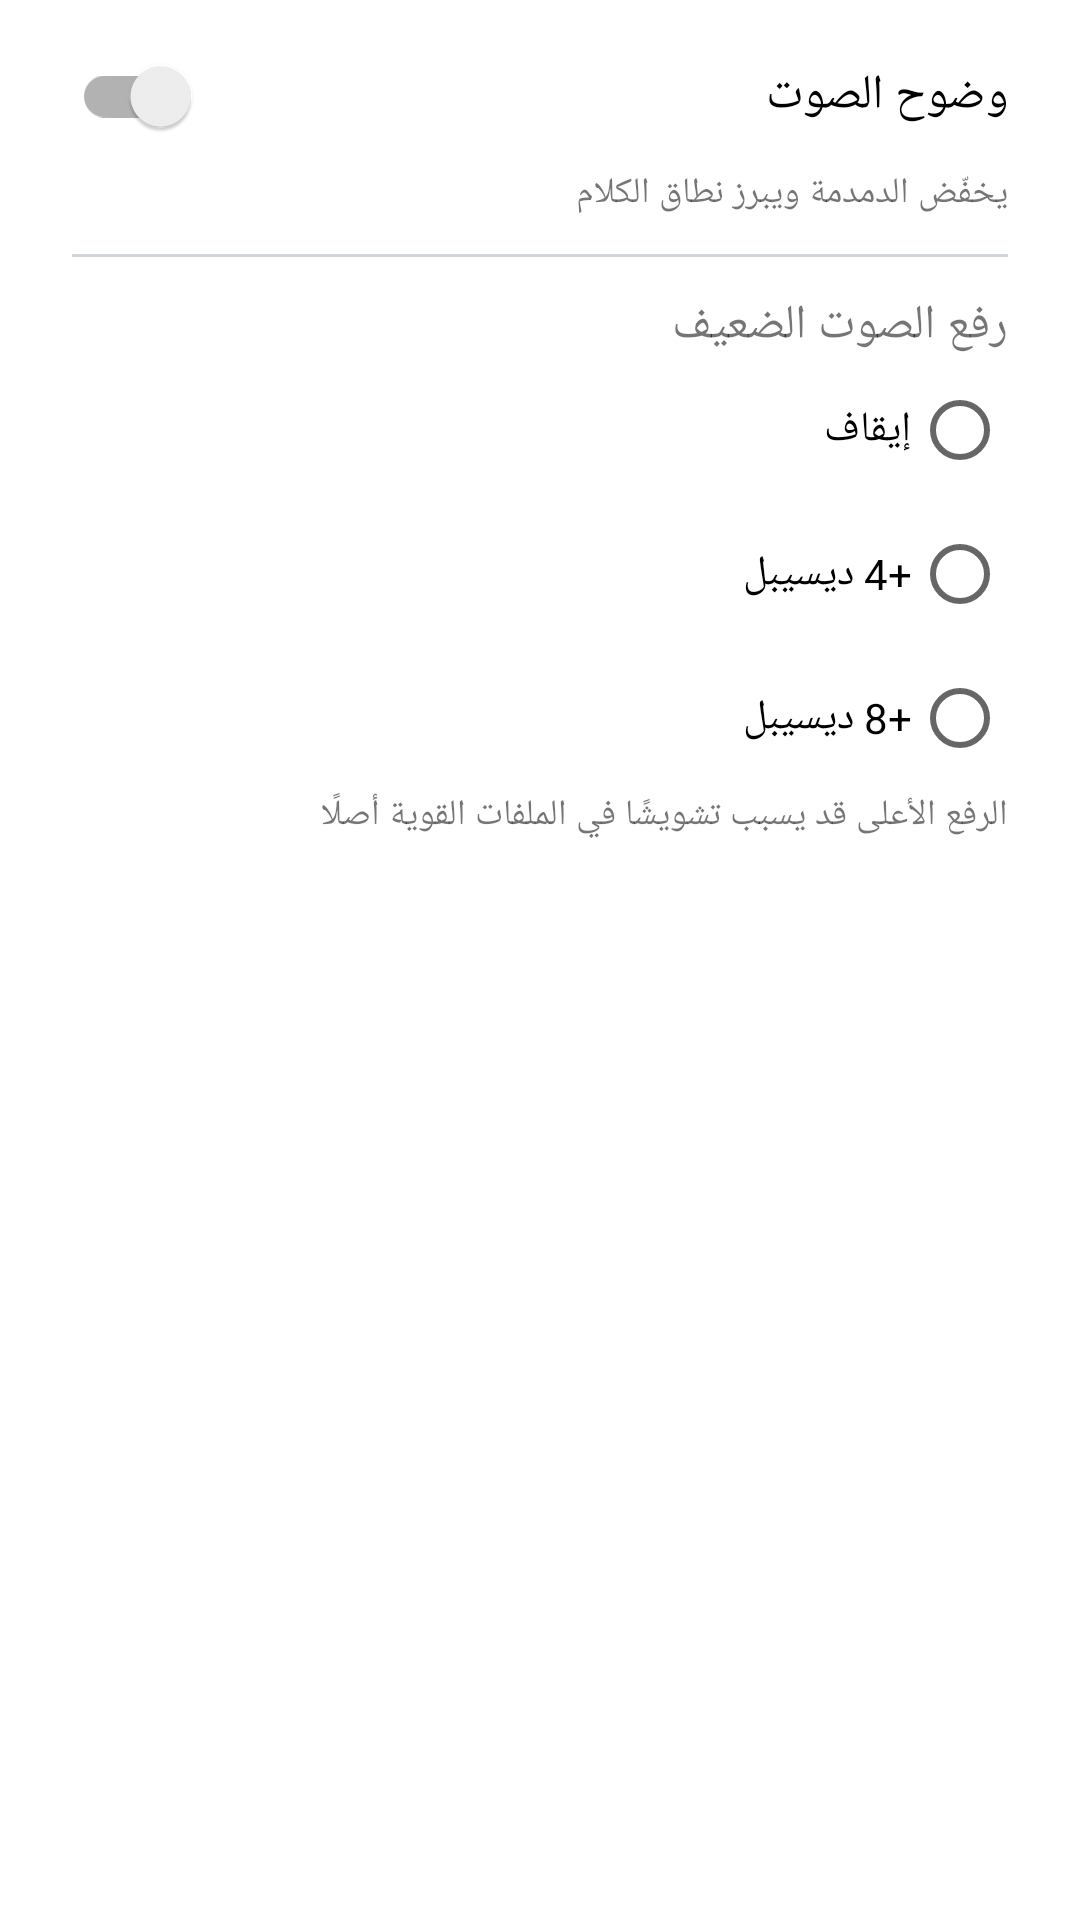

This screen was rendered from an Android layout file. Write that file and the resources it references.
<!-- AndroidManifest.xml: application theme Theme.Naqaa -->
<!-- res/layout/dialog_sound.xml -->
<?xml version="1.0" encoding="utf-8"?>
<LinearLayout xmlns:android="http://schemas.android.com/apk/res/android"
    android:layout_width="match_parent"
    android:layout_height="wrap_content"
    android:layoutDirection="rtl"
    android:orientation="vertical"
    android:paddingStart="24dp"
    android:paddingTop="8dp"
    android:paddingEnd="24dp"
    android:paddingBottom="4dp">

    <androidx.appcompat.widget.SwitchCompat
        android:id="@+id/swVoice"
        android:layout_width="match_parent"
        android:layout_height="wrap_content"
        android:minHeight="48dp"
        android:text="وضوح الصوت"
        android:textSize="16sp" />

    <TextView
        android:layout_width="match_parent"
        android:layout_height="wrap_content"
        android:text="يخفّض الدمدمة ويبرز نطاق الكلام"
        android:textAlignment="viewStart"
        android:textSize="12sp" />

    <View
        android:layout_width="match_parent"
        android:layout_height="1dp"
        android:layout_marginTop="12dp"
        android:layout_marginBottom="12dp"
        android:background="@color/track" />

    <TextView
        android:layout_width="match_parent"
        android:layout_height="wrap_content"
        android:text="رفع الصوت الضعيف"
        android:textAlignment="viewStart"
        android:textSize="16sp" />

    <RadioGroup
        android:id="@+id/rgBoost"
        android:layout_width="match_parent"
        android:layout_height="wrap_content"
        android:orientation="vertical">

        <RadioButton
            android:id="@+id/rbOff"
            android:layout_width="match_parent"
            android:layout_height="48dp"
            android:text="إيقاف" />

        <RadioButton
            android:id="@+id/rb4"
            android:layout_width="match_parent"
            android:layout_height="48dp"
            android:text="+4 ديسيبل" />

        <RadioButton
            android:id="@+id/rb8"
            android:layout_width="match_parent"
            android:layout_height="48dp"
            android:text="+8 ديسيبل" />
    </RadioGroup>

    <TextView
        android:layout_width="match_parent"
        android:layout_height="wrap_content"
        android:text="الرفع الأعلى قد يسبب تشويشًا في الملفات القوية أصلًا"
        android:textAlignment="viewStart"
        android:textSize="12sp" />
</LinearLayout>
<!-- resources referenced by this layout -->
<resources>
  <color name="track">#D0D5DD</color>
  <style name="Theme.Naqaa" parent="Theme.AppCompat.DayNight.NoActionBar">
          <item name="colorPrimary">@color/accent</item>
          <item name="colorAccent">@color/accent</item>
          <item name="android:windowBackground">@color/bg</item>
          <item name="android:statusBarColor">@color/bg</item>
          <item name="android:windowLightStatusBar">true</item>
      </style>
  <color name="accent">#1F7AE0</color>
  <color name="bg">#FFFFFF</color>
</resources>
